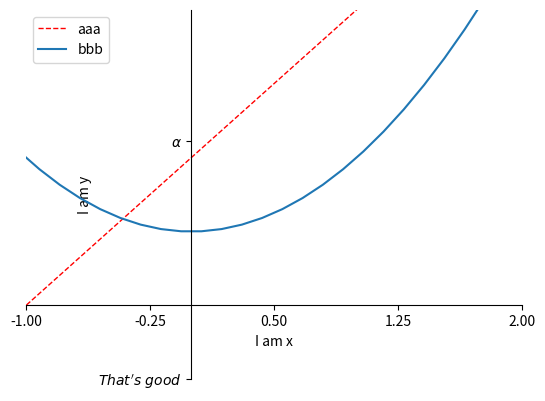

Python code for this plot:
#!../../../../venv/bin/python
import matplotlib.pyplot as plt
import numpy as np

x = np.linspace(-3, 3, 50)
y1 = 2 * x + 1
y2 = x ** 2
plt.figure()
# 画在同一个figure中

plt.xlim((-1, 2))
plt.xlabel("I am x")

plt.ylim((-2, 3))
plt.ylabel("I am y")

new_ticks = np.linspace(-1, 2, 5)
plt.xticks(new_ticks)
plt.yticks([-2, 1.22], ['$That\'s\ good$', r'$\alpha$'])

# gca = 'get current axis'
# 设置坐标轴位置
ax = plt.gca()
ax.spines['right'].set_color('none')
ax.spines['top'].set_color('none')
ax.xaxis.set_ticks_position('bottom')
ax.yaxis.set_ticks_position('left')
ax.spines['bottom'].set_position(('data', -1))
ax.spines['left'].set_position(('data', 0))

# 图像返回值
line1, = plt.plot(x, y1, label='down', color='red', linewidth=1.0, linestyle='--')  # 虚线为`--`
line2, = plt.plot(x, y2, label='up')

# 图例部分
plt.legend(handles=[line1, line2], labels=['aaa', 'bbb'], loc='best')

plt.show()
